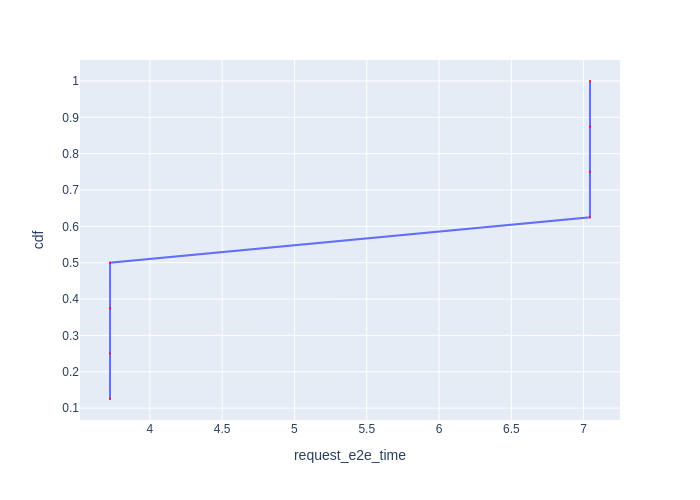

The table this chart was drawn from, first rows:
Request Id, request_e2e_time, cdf
0_0, 3.724, 0.125
0_1, 3.724, 0.25
0_2, 3.724, 0.375
0_3, 3.724, 0.5
0_4, 7.044, 0.625
0_5, 7.044, 0.75
0_6, 7.044, 0.875
0_7, 7.044, 1.0
